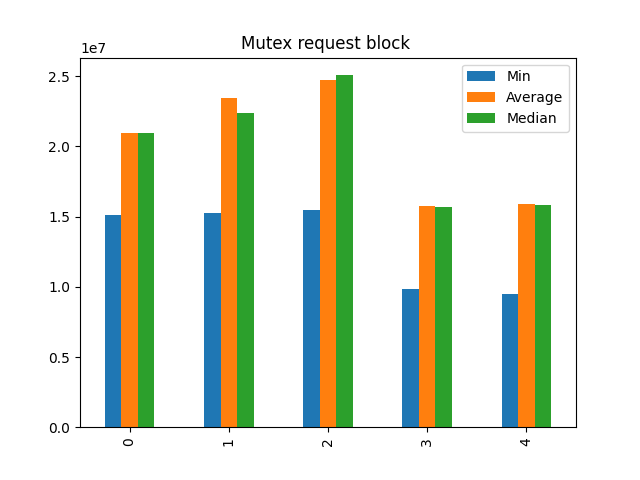

Source data for this figure (header and first rows):
Min, Average, Median
15123736, 20950119, 20928968
15242815, 23468421, 22405209
15500047, 24706141, 25074946
9842726, 15761417, 15719066
9473048, 15884080, 15816195
